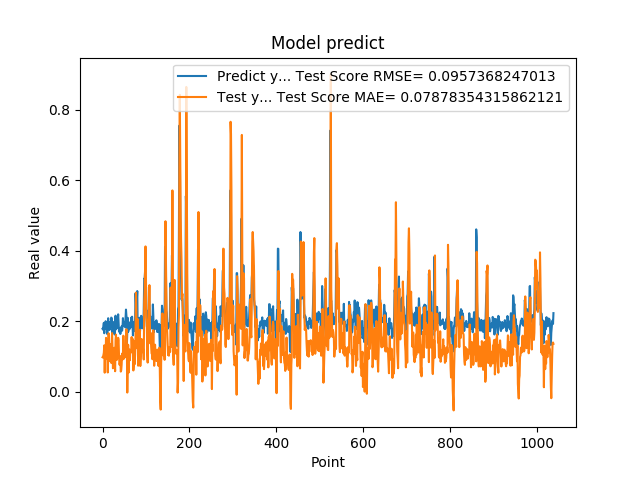

Data behind this chart, as committed beside it:
1.787700653076171875e-01, 9.795176477932211745e-02
1.761920750141144076e-01, 9.707103034284426946e-02
1.861467957496643066e-01, 1.040787956012090704e-01
1.954913884401321134e-01, 1.108968682649562748e-01
1.660518944263458530e-01, 1.318184052889135593e-01
1.907722949981689176e-01, 5.424809589827662287e-02
1.898660957813262939e-01, 1.114194090580592628e-01
2.001174986362457275e-01, 9.342797275394260081e-02
1.948629021644592563e-01, 1.528758735857330964e-01
1.779100298881530762e-01, 1.409023377667852073e-01
1.810636967420578003e-01, 9.838721393409610716e-02
1.635809391736984530e-01, 9.878083388375917540e-02
1.916799396276473999e-01, 5.486165631995661845e-02
2.085516005754470825e-01, 9.864056667547441148e-02
1.828240007162094394e-01, 1.659532063242234456e-01
1.857409924268722534e-01, 1.153560933992062582e-01
1.752161234617233276e-01, 1.073791842575751027e-01
1.845117062330245972e-01, 8.688751193207014389e-02
1.984785944223403931e-01, 9.596917759522474722e-02
1.841159015893935880e-01, 1.357082587414686348e-01
2.104043960571288785e-01, 8.201416106992355515e-02
2.088565975427627841e-01, 1.387616457431040951e-01
1.900728046894073209e-01, 1.664914080683214392e-01
1.658952832221984863e-01, 1.163388022195051552e-01
1.852532625198364535e-01, 6.671924735094024450e-02
1.799222826957702359e-01, 8.915994620027949125e-02
1.978618204593658447e-01, 9.309007553425273362e-02
1.711323857307434082e-01, 1.247896161996287084e-01
1.623787879943847379e-01, 8.016480276179553666e-02
2.059821039438247958e-01, 5.832849639331118968e-02
2.158481031656264981e-01, 1.463849275254584525e-01
1.768843084573745450e-01, 1.620990483811158012e-01
1.834106147289275845e-01, 9.358684037441307446e-02
1.805770993232727051e-01, 9.058067386269065546e-02
2.012096941471099854e-01, 9.782385520342382068e-02
2.066745012998580933e-01, 1.285014954445325708e-01
2.195876985788345337e-01, 1.530944306124360221e-01
1.944769918918609619e-01, 1.456594259591162399e-01
1.704634428024291992e-01, 1.003382178407975639e-01
1.750701963901519775e-01, 7.681038001251519476e-02
1.796004772186279297e-01, 8.071100314610546445e-02
1.640222966670989990e-01, 1.010687184090720420e-01
1.769366562366485596e-01, 5.724845401994604205e-02
1.781685650348663330e-01, 6.092218615275581117e-02
1.855484992265701294e-01, 7.693195281672597641e-02
1.732649058103561401e-01, 1.082186253779830742e-01
1.832000017166137418e-01, 9.135513382334975452e-02
2.088083624839782715e-01, 1.059355959430305638e-01
1.873752027750015536e-01, 1.589868153719668498e-01
1.986005455255508423e-01, 9.359603419430191640e-02
1.863885968923568726e-01, 1.239576503763268611e-01
1.885485500097274780e-01, 1.118850226310762197e-01
1.833238750696182529e-01, 1.232684027211714411e-01
2.096922993659972867e-01, 9.812664931506406840e-02
2.330529242753982544e-01, 1.483085416591666261e-01
2.151579260826110562e-01, 1.774515247006892005e-01
1.312076449394226074e-01, 1.406527571687170020e-01
1.684847325086593628e-01, -2.128681913281941715e-03
2.097207009792327881e-01, 7.840273725411230077e-02
1.697814613580703458e-01, 1.333554006443607720e-01
1.778024435043334961e-01, 5.432412076904832160e-02
... 979 more rows
